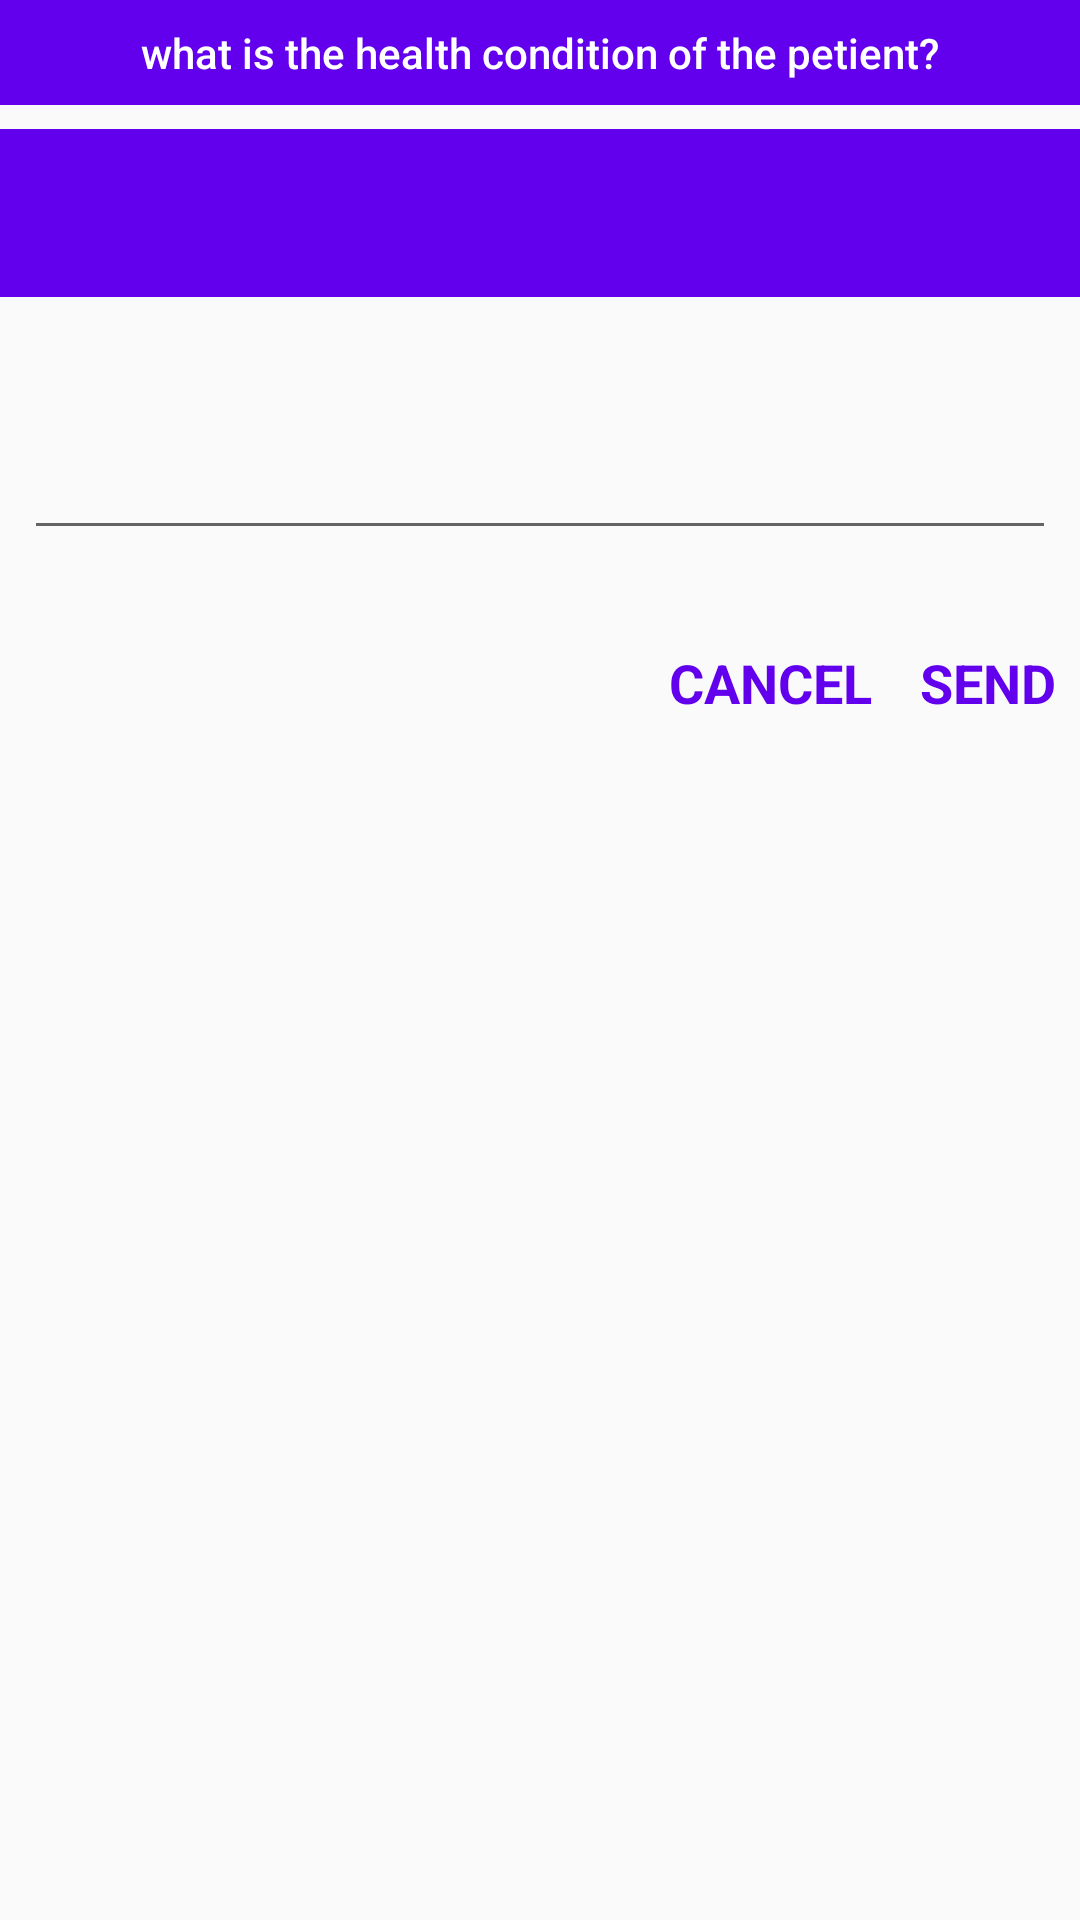

Write the Android layout XML for this screen, with the resource values it uses.
<!-- AndroidManifest.xml: application theme AppTheme -->
<!-- res/layout/activity_report_dialog.xml -->
<?xml version="1.0" encoding="utf-8"?>
<androidx.constraintlayout.widget.ConstraintLayout
    xmlns:android="http://schemas.android.com/apk/res/android"
    xmlns:app="http://schemas.android.com/apk/res-auto"
    android:layout_width="match_parent"
    android:layout_height="match_parent"
    android:layout_gravity="center_horizontal"
    android:paddingBottom="24dp">

    <ImageView
        android:id="@+id/imageView"
        android:layout_width="0dp"
        android:layout_height="56dp"
        android:layout_marginTop="8dp"
        android:background="@color/colorPrimary"
        android:tint="@android:color/white"
        app:layout_constraintEnd_toEndOf="parent"
        app:layout_constraintHorizontal_bias="0.0"
        app:layout_constraintStart_toStartOf="@+id/textView5"
        app:layout_constraintTop_toBottomOf="@+id/textView5"
        app:srcCompat="@drawable/ic_local_hospital_black_24dp" />

    <com.google.android.material.textfield.TextInputLayout
        android:id="@+id/textInputLayout"
        android:layout_width="0dp"
        android:layout_height="wrap_content"
        android:layout_marginStart="8dp"
        android:layout_marginLeft="8dp"
        android:layout_marginTop="32dp"
        android:layout_marginEnd="8dp"
        android:layout_marginRight="8dp"
        app:layout_constraintEnd_toEndOf="@+id/imageView"
        app:layout_constraintStart_toStartOf="@+id/imageView"
        app:layout_constraintTop_toBottomOf="@+id/imageView">

        <com.google.android.material.textfield.TextInputEditText
            android:id="@+id/textview_report"
            android:layout_width="match_parent"
            android:layout_height="wrap_content" />
    </com.google.android.material.textfield.TextInputLayout>

    <TextView
        android:id="@+id/textView_send"
        android:layout_width="wrap_content"
        android:layout_height="wrap_content"
        android:layout_marginTop="32dp"
        android:text="SEND"
        android:textStyle="bold"
        android:textColor="@color/colorPrimary"
        android:textAppearance="@style/TextAppearance.AppCompat.Medium"
        app:layout_constraintEnd_toEndOf="@+id/textInputLayout"
        app:layout_constraintTop_toBottomOf="@+id/textInputLayout" />

    <TextView
        android:id="@+id/textView_cancel"
        android:layout_width="wrap_content"
        android:layout_height="wrap_content"
        android:layout_marginEnd="16dp"
        android:layout_marginRight="16dp"
        android:text="CANCEL"
        android:textAppearance="@style/TextAppearance.AppCompat.Medium"
        android:textColor="@color/colorPrimary"
        android:textStyle="bold"
        app:layout_constraintBottom_toBottomOf="@+id/textView_send"
        app:layout_constraintEnd_toStartOf="@+id/textView_send"
        app:layout_constraintTop_toTopOf="@+id/textView_send" />

    <TextView
        android:id="@+id/textView5"
        android:layout_width="match_parent"
        android:layout_height="wrap_content"
        android:background="@color/colorPrimary"
        android:gravity="center_horizontal"
        android:paddingTop="8dp"
        android:paddingBottom="8dp"
        android:text="what is the health condition of the petient?"
        android:textAppearance="@style/TextAppearance.AppCompat.Body2"
        android:textColor="@android:color/white"
        app:layout_constraintEnd_toEndOf="parent"/>

</androidx.constraintlayout.widget.ConstraintLayout>
<!-- resources referenced by this layout -->
<resources>
  <!-- drawable ic_local_hospital_black_24dp (drawable) -->
  <vector android:alpha="0.94" android:autoMirrored="true"
      android:height="24dp" android:tint="#70332D"
      android:viewportHeight="24.0" android:viewportWidth="24.0"
      android:width="24dp" xmlns:android="http://schemas.android.com/apk/res/android">
      <path android:fillColor="#FF000000" android:pathData="M19,3L5,3c-1.1,0 -1.99,0.9 -1.99,2L3,19c0,1.1 0.9,2 2,2h14c1.1,0 2,-0.9 2,-2L21,5c0,-1.1 -0.9,-2 -2,-2zM18,14h-4v4h-4v-4L6,14v-4h4L10,6h4v4h4v4z"/>
  </vector>
  <style name="AppTheme" parent="Theme.AppCompat.Light.NoActionBar">
          <item name="colorPrimary">@color/colorPrimary</item>
          <item name="colorPrimaryDark">@color/colorPrimaryDark</item>
          <item name="colorAccent">@color/colorAccent</item>
      </style>
  <!-- not gathered from this repository: default colours our renderer supplied (Android Studio template values) -->
  <color name="colorPrimary">#FF6200EE</color>
  <color name="colorPrimaryDark">#FF3700B3</color>
  <color name="colorAccent">#FF03DAC5</color>
</resources>
